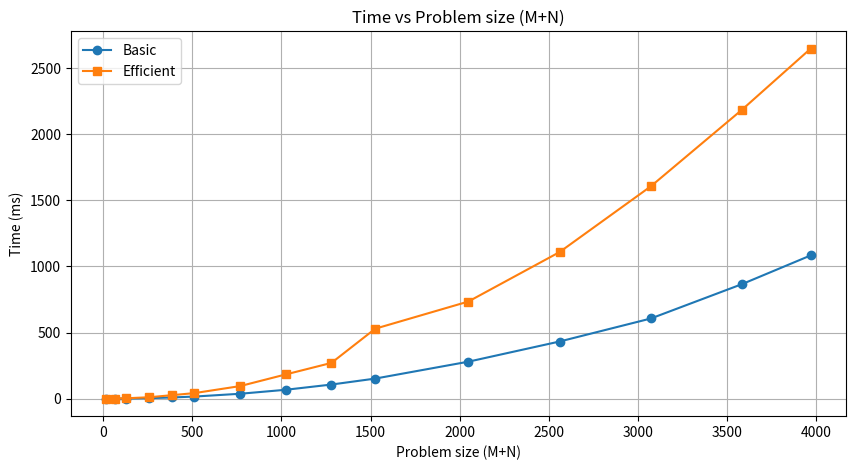

Python code for this plot:
import matplotlib.pyplot as plt

# Example data
x = [16, 64, 128, 256, 384, 512, 768, 1024, 1280, 1526, 2048, 2560, 3072, 3584, 3968]  # X-axis values
y1 = [0.04410743713378906,
0.3371238708496094,
1.0821819305419922,
3.8831233978271484,
9.00888442993164,
15.974998474121094,
37.10007667541504,
67.28100776672363,
106.78720474243164,
151.97992324829102,
279.6769142150879,
432.4150085449219,
606.5211296081543,
866.8999671936035,
1083.4169387817383 ]

  #basic
y2 = [
    0.09012222290039062, 0.8509159088134766, 2.953052520751953, 10.490179061889648,
    26.262998580932617, 42.09780693054199, 95.14212608337402, 183.380126953125,
    270.4591751098633, 529.3548107147217, 734.699010848999, 1109.0431213378906,
    1606.6699028015137, 2186.784029006958, 2647.7417945861816
]

  #efficient

# Creating the plot
plt.figure(figsize=(10, 5))  # Set the figure size (optional)

# Plotting the first line
plt.plot(x, y1, label='Basic', marker='o')  # 'marker' adds markers at data points

# Plotting the second line
plt.plot(x, y2, label='Efficient', marker='s')  # Different marker style

# Adding title and labels
plt.title('Time vs Problem size (M+N)')
plt.xlabel('Problem size (M+N)')
plt.ylabel('Time (ms)')

# Adding a legend
plt.legend()

# Showing the grid (optional)
plt.grid(True)

# Display the plot
plt.savefig('timeVSprob.png')
plt.show()
